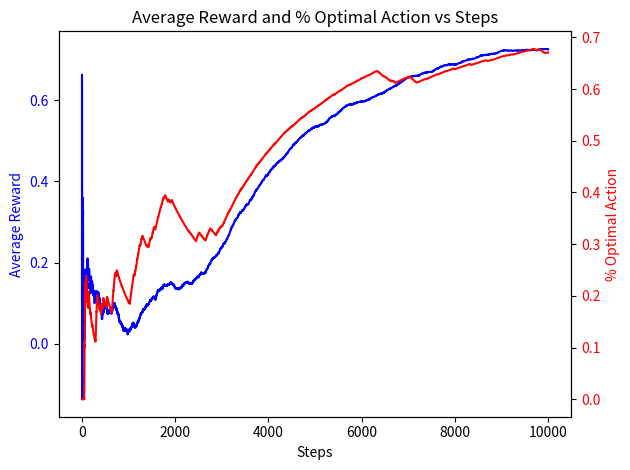

Write Python code to recreate this figure.
import numpy as np
import matplotlib.pyplot as plt

#2.5 - experiment to demonstrate the difficulties of the sample-average methods for nonstationary problems, 
# i. e. problems where reward probabilities change with time
def run_bandit_experiment(steps=10000, epsilon=0.1, k=10, alpha=0.1):

    q_star = np.zeros(k) #true value (expected reward) of action a
    Q = np.zeros(k) #stores best estimate of q_star for each action (=slot machine) based on all previous selections
    N = np.zeros(k) #counts how often each action (=slot machine) was selected

    perc_of_optimal_action = np.zeros(steps) #pre-allocate space for storing results
    avg_reward = np.zeros(steps) #pre-allocate space for storing results

    #perform the experiment
    for run in range(steps):

        # Find all indices where Q is at its maximum, Randomly select one of the max indices
        max_index = np.random.choice(np.flatnonzero(Q == Q.max()))

        if np.random.rand() < epsilon:
            i = np.random.randint(k)  # Pick any action randomly
        else:
            i = max_index  # Pick best action

        reward = np.random.normal(q_star[i], 1) #the reward in a specific iteration fluctuates around the expected q_star value
        N[i] += 1

        alpha = 0.1
        Q[i] += alpha * (reward - Q[i]) #constant stepsize alpha means less significance on rewards that are further in the past 
                                    # (desirable for nonstationary problems)
        
        optimal_action = np.argmax(q_star)  # Index of best action
        perc_of_optimal_action[run] = 1/(run+1) * (perc_of_optimal_action[max(0, run-1)]*run + (i == optimal_action))
        avg_reward[run]             = 1/(run+1) * (avg_reward[max(0, run-1)]*run + reward)

        #nonstationary problem, i. e. q_star values change (random walk)
        q_star += np.random.normal(loc=0.0, scale=0.01, size=10)
    
    return avg_reward, perc_of_optimal_action

def plot_results(avg_reward, perc_of_optimal_action):
    fig, ax1 = plt.subplots()
    x_axis_steps = np.arange(1, len(avg_reward) + 1)

    ax1.plot(x_axis_steps, avg_reward, 'b-', label="Average Reward")
    ax1.set_xlabel("Steps")
    ax1.set_ylabel("Average Reward", color='b')
    ax1.tick_params(axis='y', labelcolor='b')

    ax2 = ax1.twinx()
    ax2.plot(x_axis_steps, perc_of_optimal_action, 'r-', label="% Optimal Action")
    ax2.set_ylabel("% Optimal Action", color='r')
    ax2.tick_params(axis='y', labelcolor='r')

    plt.title("Average Reward and % Optimal Action vs Steps")
    fig.tight_layout()
    plt.show()


# Run the experiment
avg_reward, perc_of_optimal_action = run_bandit_experiment()
plot_results(avg_reward, perc_of_optimal_action)
